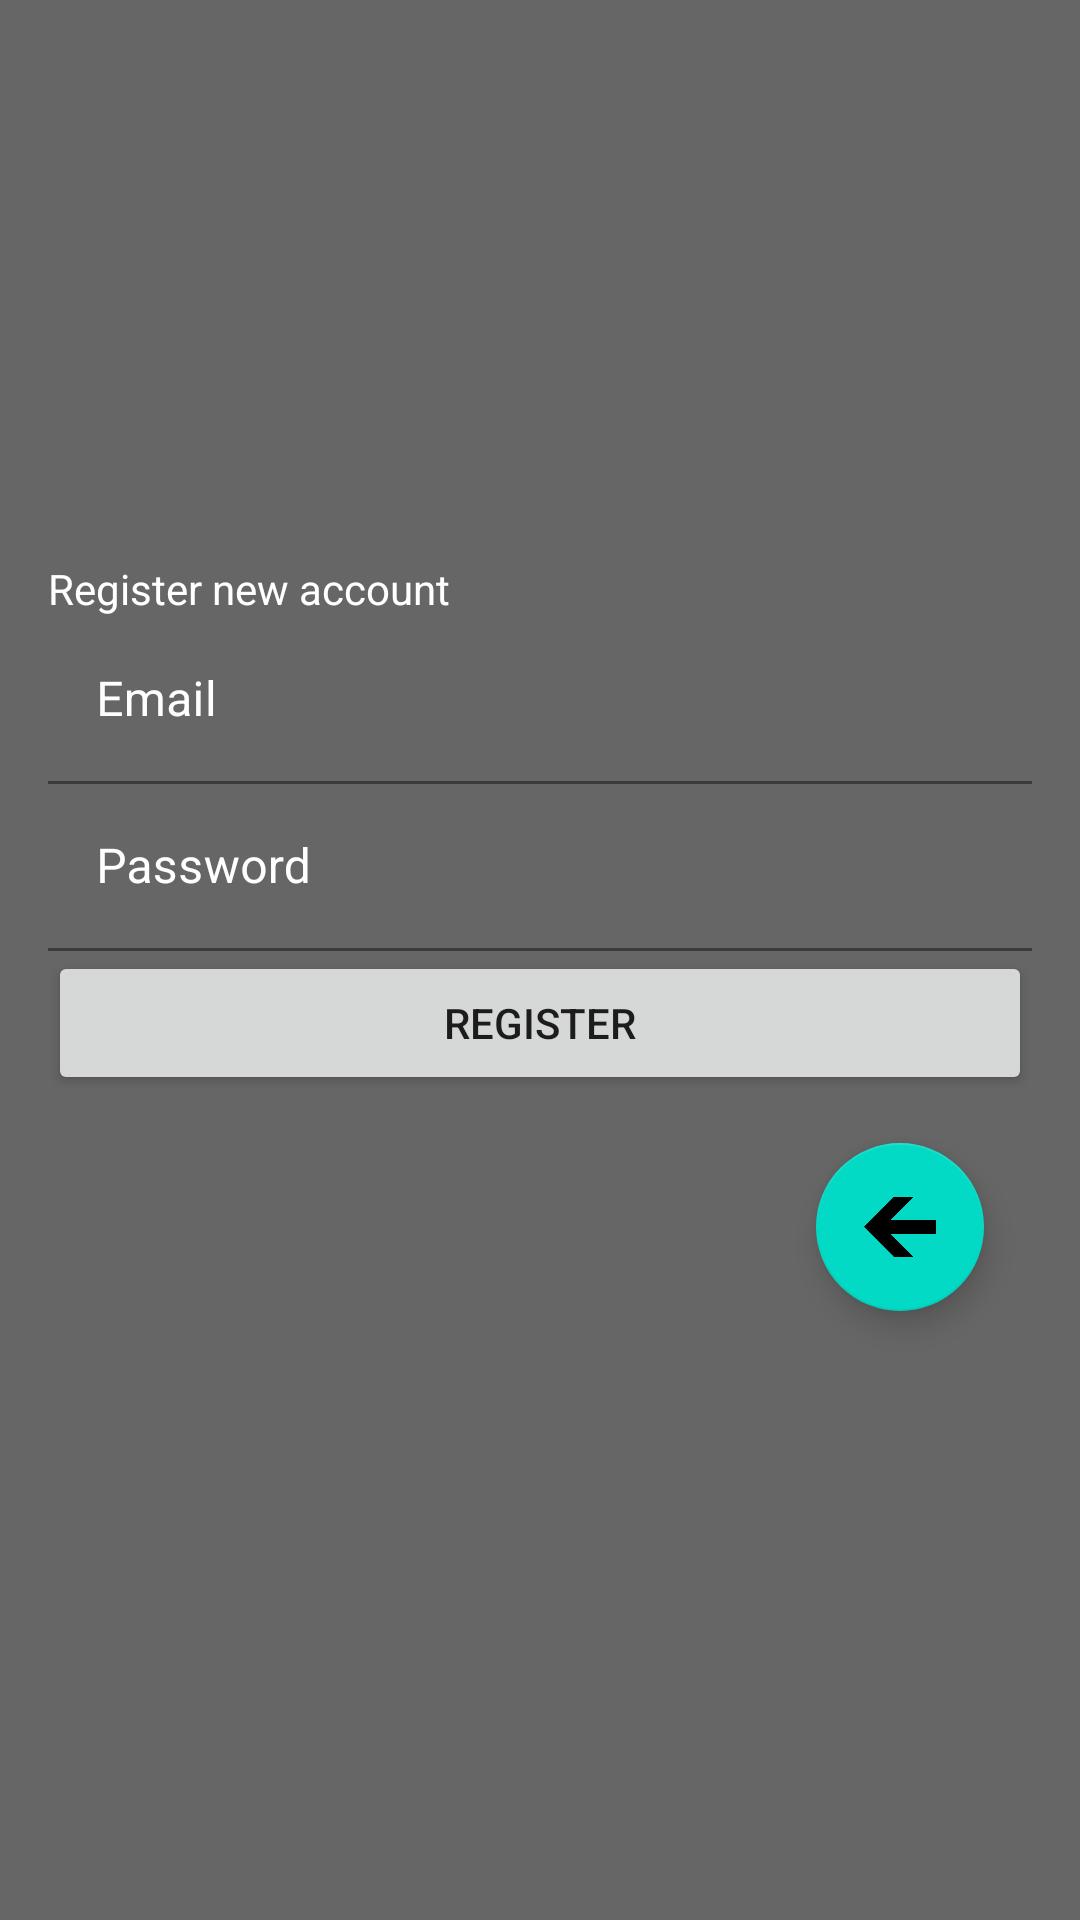

This screen was rendered from an Android layout file. Write that file and the resources it references.
<!-- AndroidManifest.xml: application theme Theme.VerticallyScrollingComics -->
<!-- res/layout/registration_fragment.xml -->
<?xml version="1.0" encoding="utf-8"?>
<LinearLayout xmlns:android="http://schemas.android.com/apk/res/android"
    xmlns:tools="http://schemas.android.com/tools"
    android:layout_width="match_parent"
    android:layout_height="match_parent"
    android:gravity="center_vertical"
    android:orientation="vertical"
    android:padding="16dp"
    tools:context="com.umdproject.verticallyscrollingcomics.ui.fragments.account.RegisterFragment">

    <TextView
        android:layout_width="wrap_content"
        android:layout_height="wrap_content"
        android:text="@string/register_new_account_string"
        android:textColor="@color/design_default_color_on_primary"
        />

    <com.google.android.material.textfield.TextInputLayout
        android:id="@+id/username_layout"
        android:layout_width="match_parent"
        android:layout_height="wrap_content"
        android:textColorHint="@color/white"
        android:hint="@string/email_hint_string">

        <com.google.android.material.textfield.TextInputEditText
            android:id="@+id/email"
            android:layout_width="match_parent"
            android:layout_height="wrap_content"
            android:background="@color/dark_gray"
            android:autofillHints="email"
            android:inputType="textEmailAddress"
            android:selectAllOnFocus="true" />
    </com.google.android.material.textfield.TextInputLayout>

    <com.google.android.material.textfield.TextInputLayout
        android:id="@+id/password_layout"
        android:layout_width="match_parent"
        android:layout_height="wrap_content"
        android:textColorHint="@color/white"
        android:hint="@string/password_hint_string">

        <com.google.android.material.textfield.TextInputEditText
            android:id="@+id/password"
            android:layout_width="match_parent"
            android:layout_height="wrap_content"
            android:autofillHints="password"
            android:imeOptions="actionDone"
            android:background="@color/dark_gray"
            android:inputType="textPassword"
            android:selectAllOnFocus="true" />
    </com.google.android.material.textfield.TextInputLayout>

    <Button
        android:id="@+id/register"
        android:layout_width="match_parent"
        android:layout_height="wrap_content"
        android:text="@string/register_string"
        tools:ignore="TextContrastCheck" />

    <ProgressBar
        android:id="@+id/progressBar"
        android:layout_width="wrap_content"
        android:layout_height="wrap_content"
        android:visibility="gone" />

    <com.google.android.material.floatingactionbutton.FloatingActionButton
        android:id="@+id/fab"
        android:layout_width="wrap_content"
        android:layout_height="wrap_content"
        android:layout_gravity="end|bottom"
        android:layout_margin="16dp"
        android:contentDescription="@string/fab"
        android:src="@drawable/left_arrow"/>

</LinearLayout>
<!-- resources referenced by this layout -->
<resources>
  <color name="dark_gray">#666666</color>
  <color name="white">#FFFFFFFF</color>
  <!-- drawable left_arrow: png bitmap (drawable, 12148 bytes) -->
  <string name="email_hint_string">Email</string>
  <string name="fab">fab</string>
  <string name="password_hint_string">Password</string>
  <string name="register_new_account_string">Register new account</string>
  <string name="register_string">Register</string>
  <style name="Theme.VerticallyScrollingComics" parent="Theme.MaterialComponents.DayNight.DarkActionBar">
          
          <item name="colorPrimary">@color/teal_primary</item>
          <item name="colorPrimaryVariant">@color/black_primary_variant</item>
          <item name="colorOnPrimary">@color/white</item>
          
          <item name="colorSecondary">@color/teal_200</item>
          <item name="colorSecondaryVariant">@color/teal_700</item>
          <item name="colorOnSecondary">@color/black</item>
          
          <item name="android:statusBarColor" tools:targetApi="l">?attr/colorPrimaryVariant</item>
          
          <item name="android:windowBackground">@color/dark_gray</item>
      </style>
  <color name="teal_primary">#51c1f7</color>
  <color name="black_primary_variant">#434343</color>
  <color name="teal_200">#FF03DAC5</color>
  <color name="teal_700">#FF018786</color>
  <color name="black">#FF000000</color>
</resources>
